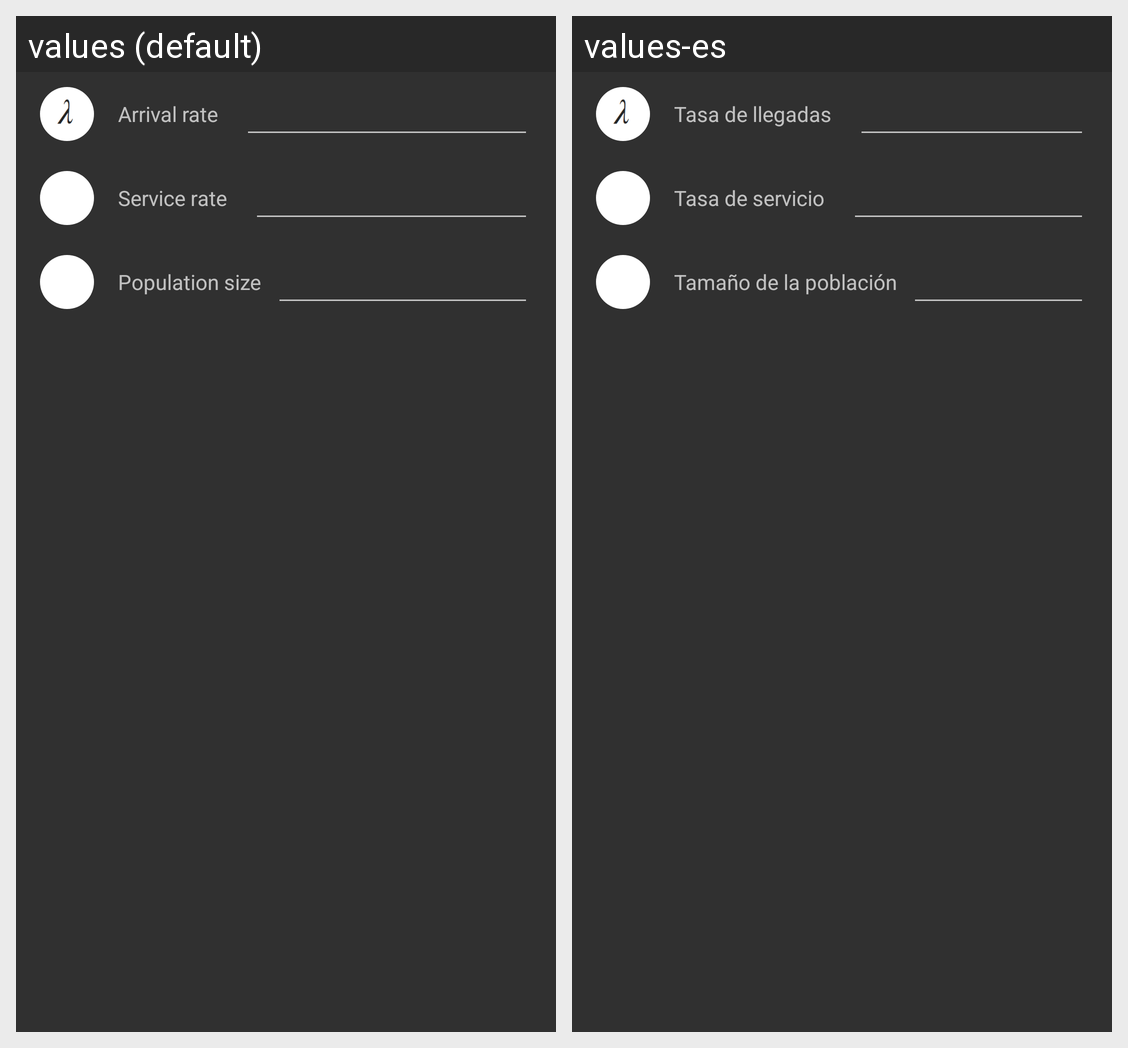

Here is an Android app screen in its default locale and in the app's own translations. Write out the translated-string differences for the strings that appear on this screen.
Android screen res/layout/fragment_queuingtheory_mm1c.xml rendered under 2 locales, left to right: values (default), values-es. Device: Nexus 5 (rendered at 1080×1920; each locale shown at half size, 540×960, under a caption strip naming it); theme AppTheme.
Strings drawn on this screen, with the default value and each locale's value (text and hints the layout hard-codes, and strings that could not be matched under every locale, appear in the picture but are not listed):

tasa_de_llegadas
  values: Arrival rate
  values-es: Tasa de llegadas

tasa_de_servicio
  values: Service rate
  values-es: Tasa de servicio

tamano_de_la_poblacion
  values: Population size
  values-es: Tamaño de la población
